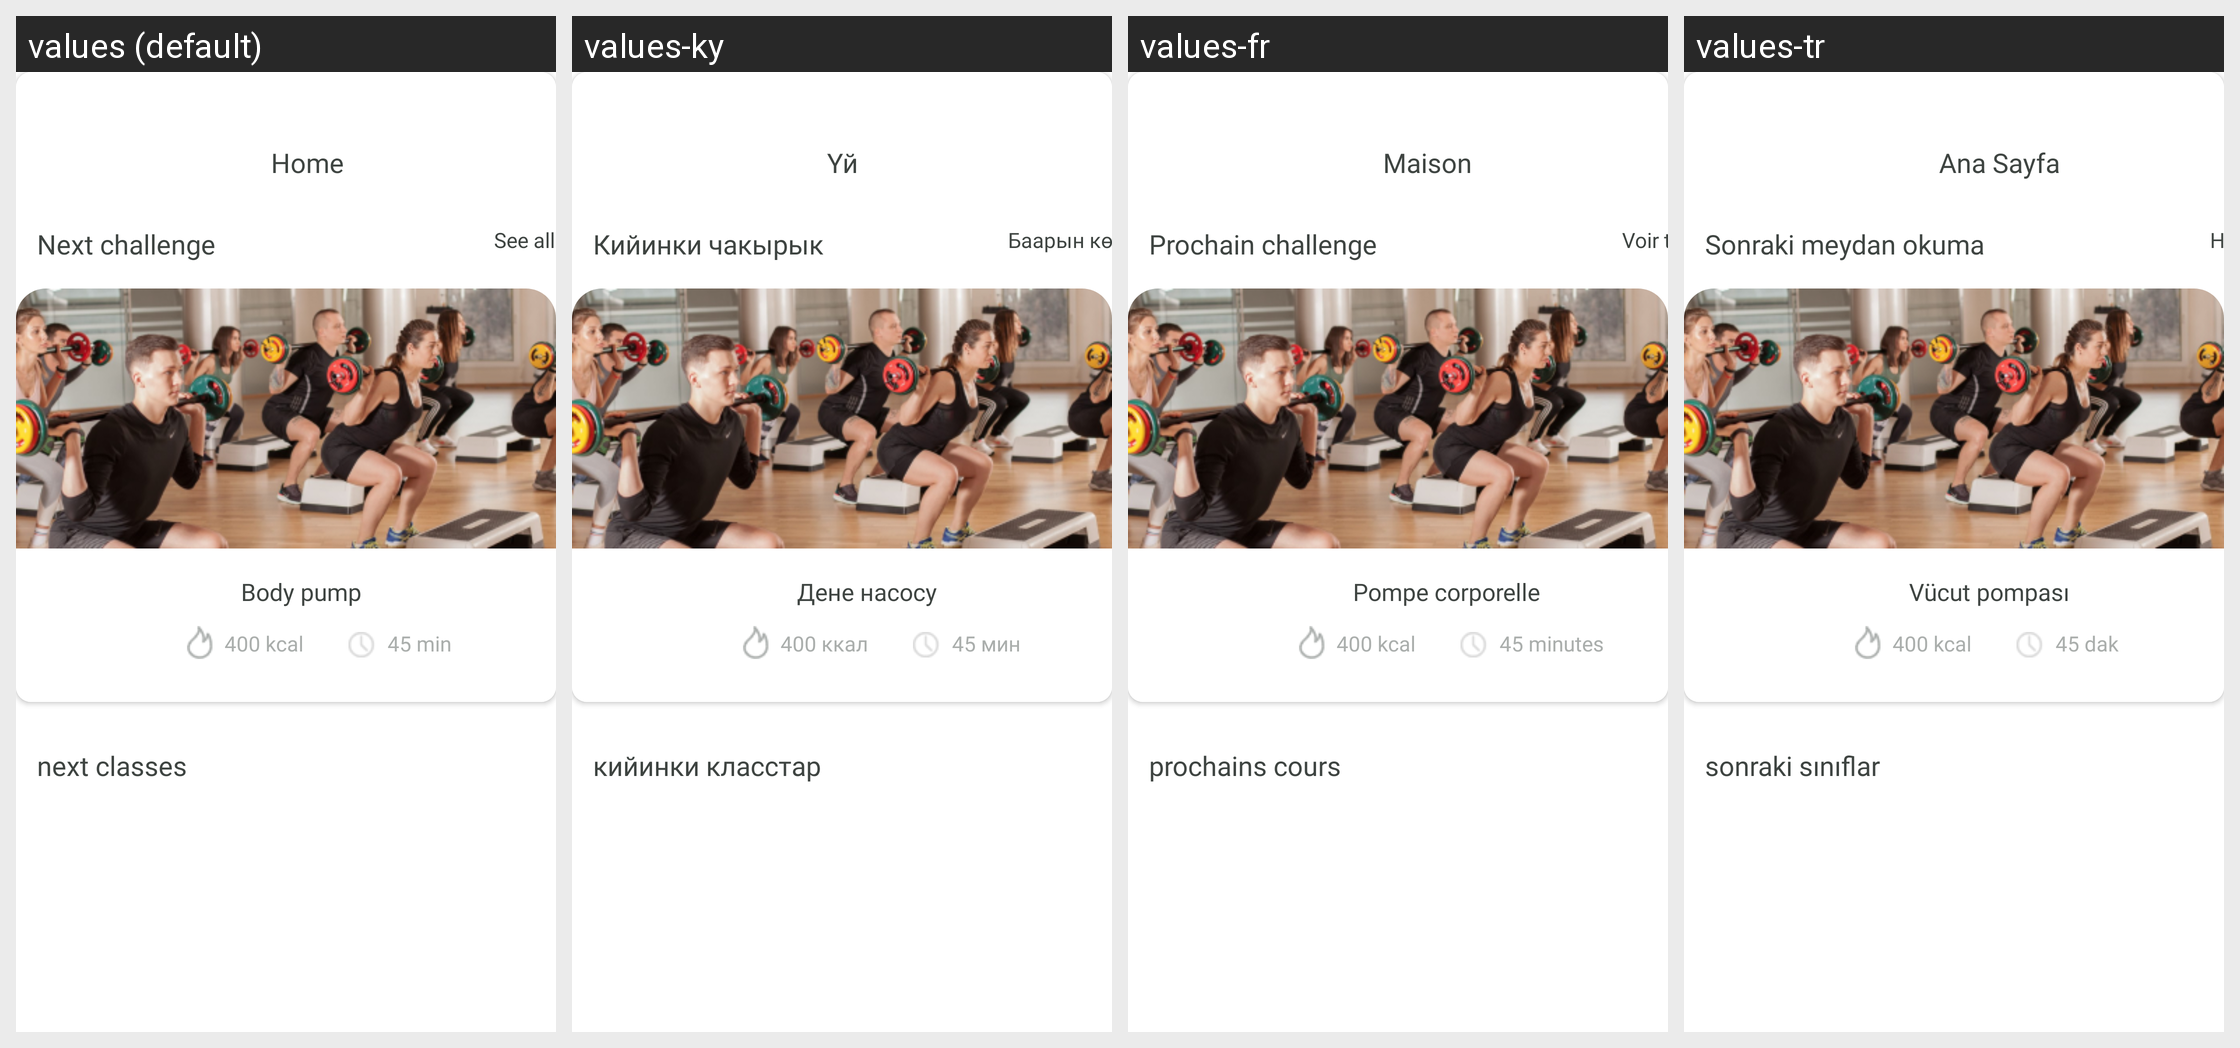

The same Android screen rendered under several of its app's locales, left to right. List the strings drawn on it with the default value and each locale's translation.
Android screen res/layout/fragment_home.xml rendered under 4 locales, left to right: values (default), values-ky, values-fr, values-tr. Device: Nexus 5 (rendered at 1080×1920; each locale shown at half size, 540×960, under a caption strip naming it); theme Theme.FittnessProjectApp.
Other locales in the repository, not shown: values-es, values-it, values-pt.
Strings drawn on this screen, with the default value and each locale's value (text and hints the layout hard-codes, and strings that could not be matched under every locale, appear in the picture but are not listed):

home
  values: Home
  values-ky: Үй
  values-fr: Maison
  values-tr: Ana Sayfa

next_challenge
  values: Next challenge
  values-ky: Кийинки чакырык
  values-fr: Prochain challenge
  values-tr: Sonraki meydan okuma

see_all
  values: See all
  values-ky: Баарын көрүү
  values-fr: Voir tout
  values-tr: Hepsini gör

body_pump
  values: Body pump
  values-ky: Дене насосу
  values-fr: Pompe corporelle
  values-tr: Vücut pompası

_400_kcal
  values: 400 kcal
  values-ky: 400 ккал
  values-fr: 400 kcal
  values-tr: 400 kcal

_45_min
  values: 45 min
  values-ky: 45 мин
  values-fr: 45 minutes
  values-tr: 45 dak

nextclasses
  values: next classes
  values-ky: кийинки класстар
  values-fr: prochains cours
  values-tr: sonraki sınıflar
